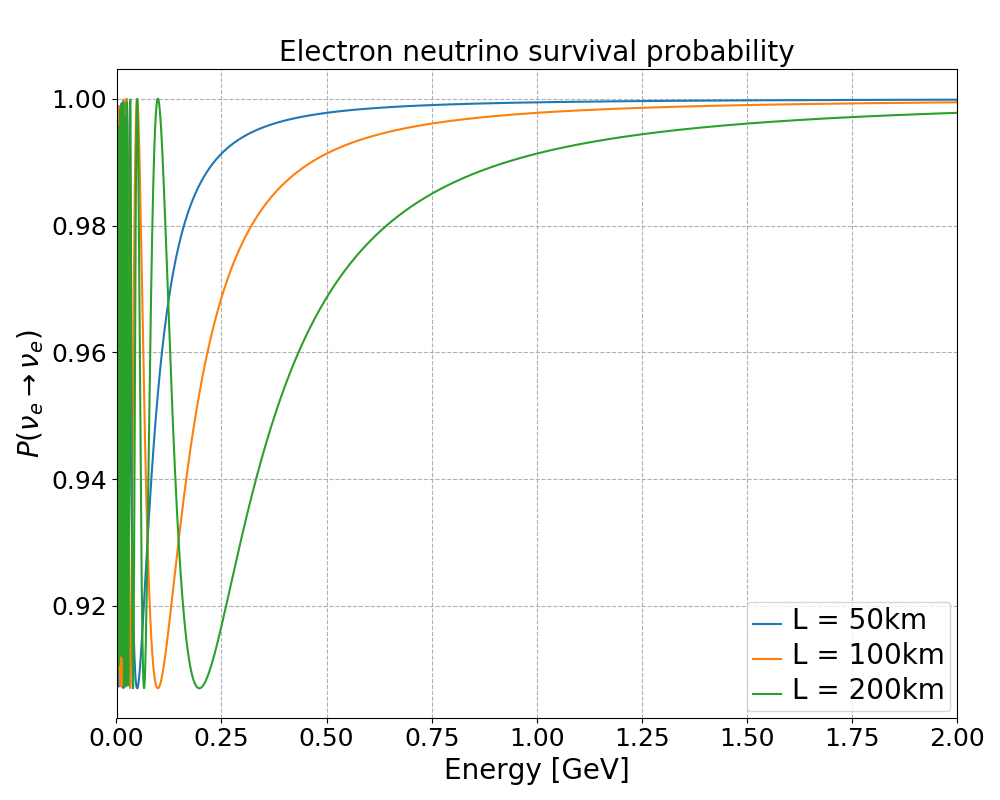

Source data for this figure (header and first rows):
E, L = 50km, L = 100km, L = 200km
0.001, 0.9285, 0.934, 0.9234
0.0015, 0.9105, 0.9867, 0.9544
0.002, 0.9316, 0.9277, 0.9356
0.0025, 0.9837, 0.9461, 0.9093
0.003001, 0.9627, 0.9106, 0.9861
0.003501, 0.9982, 0.993, 0.974
0.004001, 0.9775, 0.9318, 0.9273
0.004501, 0.9074, 0.9984, 0.9936
0.005001, 0.9957, 0.9835, 0.9458
0.005501, 0.9073, 0.9989, 0.9956
0.006001, 0.9895, 0.9628, 0.9107
0.006501, 0.9659, 0.9136, 0.9754
0.007002, 0.9074, 0.9982, 0.9931
0.007502, 0.9427, 0.912, 0.9811
0.008002, 0.994, 0.9775, 0.9319
0.008502, 0.9912, 0.9681, 0.9162
0.009002, 0.9504, 0.9074, 0.9983
0.009502, 0.9151, 0.9705, 0.9195
0.01, 0.9081, 0.9957, 0.9835
0.0105, 0.9266, 0.938, 0.9173
0.011, 0.9561, 0.9073, 0.9989
0.0115, 0.9823, 0.9426, 0.9121
0.012, 0.9973, 0.9895, 0.9628
0.0125, 0.9993, 0.9972, 0.9892
0.013, 0.9905, 0.9659, 0.9136
0.0135, 0.9749, 0.9267, 0.9378
0.014, 0.9567, 0.9074, 0.9982
0.0145, 0.9392, 0.9158, 0.9682
0.015, 0.9247, 0.9427, 0.912
0.0155, 0.9143, 0.973, 0.9234
0.016, 0.9085, 0.994, 0.9776
0.0165, 0.907, 0.9999, 0.9995
0.017, 0.9093, 0.9912, 0.9681
0.0175, 0.9144, 0.9727, 0.9228
0.018, 0.9217, 0.9504, 0.9074
0.0185, 0.9304, 0.9299, 0.931
0.019, 0.9398, 0.9151, 0.9706
0.0195, 0.9493, 0.9077, 0.997
0.02, 0.9586, 0.9081, 0.9957
0.0205, 0.9671, 0.915, 0.9707
0.02101, 0.9749, 0.9267, 0.938
0.02151, 0.9816, 0.941, 0.9137
0.02201, 0.9873, 0.9561, 0.9073
0.02251, 0.9918, 0.9702, 0.919
0.02301, 0.9953, 0.9823, 0.9426
0.02351, 0.9978, 0.9914, 0.9689
0.02401, 0.9993, 0.9973, 0.9895
0.02451, 1, 0.9999, 0.9994
0.02501, 0.9998, 0.9993, 0.9972
0.02551, 0.999, 0.996, 0.9847
0.02601, 0.9976, 0.9905, 0.9659
0.02651, 0.9956, 0.9833, 0.9452
0.02701, 0.9932, 0.9749, 0.9267
0.02751, 0.9905, 0.9659, 0.9136
0.02801, 0.9875, 0.9567, 0.9074
0.02851, 0.9843, 0.9477, 0.9085
0.02901, 0.9809, 0.9392, 0.9158
0.02951, 0.9773, 0.9315, 0.9279
0.03001, 0.9738, 0.9247, 0.9427
0.03051, 0.9702, 0.9189, 0.9584
... 3,938 more rows
